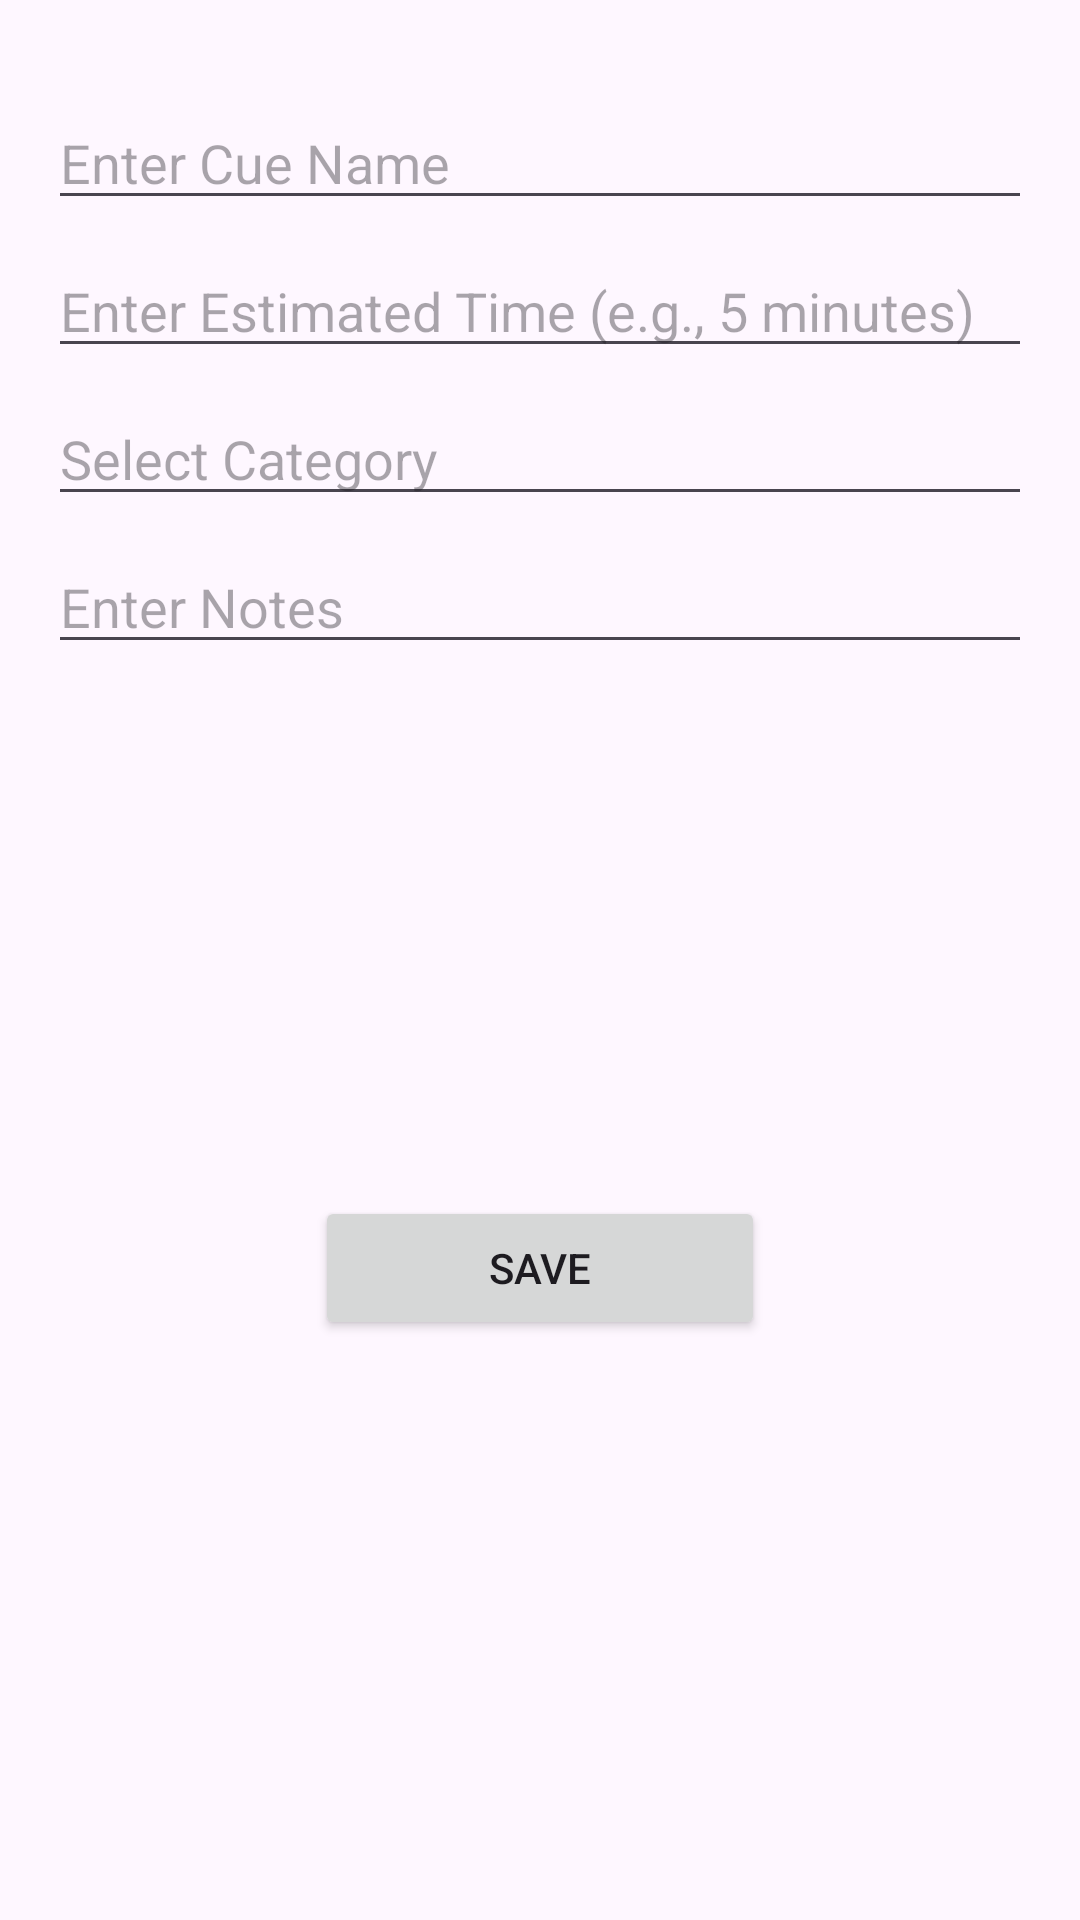

The Android layout XML behind this screen, and the referenced resources:
<!-- AndroidManifest.xml: application theme Theme.RunSheetK -->
<!-- res/layout/fragment_create.xml -->
<FrameLayout xmlns:android="http://schemas.android.com/apk/res/android"
    xmlns:tools="http://schemas.android.com/tools"
    android:layout_width="match_parent"
    android:layout_height="match_parent"
    xmlns:app="http://schemas.android.com/apk/res-auto"
    android:padding="16dp"

    tools:context=".CreateFragment">

    
    <androidx.constraintlayout.widget.ConstraintLayout
        android:layout_width="match_parent"
        android:layout_height="match_parent">

        
        <EditText
            android:id="@+id/editTextCueName"
            android:layout_width="0dp"
            android:layout_height="wrap_content"
            android:layout_marginTop="16dp"
            android:hint="Enter Cue Name"
            app:layout_constraintEnd_toEndOf="parent"
            app:layout_constraintStart_toStartOf="parent"
            app:layout_constraintTop_toTopOf="parent" />

        
        <EditText
            android:id="@+id/editTextEstTime"
            android:layout_width="0dp"
            android:layout_height="wrap_content"
            android:layout_marginTop="8dp"
            android:hint="Enter Estimated Time (e.g., 5 minutes)"
            app:layout_constraintEnd_toEndOf="parent"
            app:layout_constraintStart_toStartOf="parent"
            app:layout_constraintTop_toBottomOf="@id/editTextCueName" />

        
        <EditText
            android:id="@+id/editTextCategory"
            android:layout_width="0dp"
            android:layout_height="wrap_content"
            android:layout_marginTop="8dp"
            android:hint="Select Category"
            app:layout_constraintEnd_toEndOf="parent"
            app:layout_constraintStart_toStartOf="parent"
            app:layout_constraintTop_toBottomOf="@id/editTextEstTime" />

        
        <EditText
            android:id="@+id/editTextNotes"
            android:layout_width="0dp"
            android:layout_height="wrap_content"
            android:layout_marginTop="8dp"
            android:hint="Enter Notes"
            app:layout_constraintEnd_toEndOf="parent"
            app:layout_constraintStart_toStartOf="parent"
            app:layout_constraintTop_toBottomOf="@id/editTextCategory" />

        <Button
            android:id="@+id/saveButton"
            android:layout_width="150dp"
            android:layout_height="wrap_content"
            android:text="Save"
            app:layout_constraintBottom_toBottomOf="parent"
            app:layout_constraintEnd_toEndOf="parent"
            app:layout_constraintStart_toStartOf="parent"
            app:layout_constraintTop_toBottomOf="@+id/editTextNotes" />


    </androidx.constraintlayout.widget.ConstraintLayout>
</FrameLayout>
<!-- resources referenced by this layout -->
<resources>
  <style name="Theme.RunSheetK" parent="Base.Theme.RunSheetK" />
  <style name="Base.Theme.RunSheetK" parent="Theme.Material3.DayNight.NoActionBar">
          
          
      </style>
</resources>
